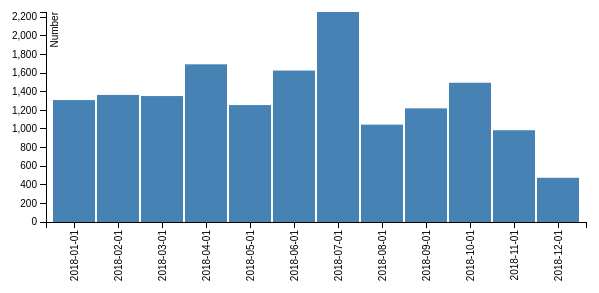
D3 v3 page, settled after 360 driven frames (6 s of simulated time); the page loaded 1 data file(s).


// set the dimensions of the canvas
var margin = {top: 20, right: 20, bottom: 70, left: 40},
    width = 600 - margin.left - margin.right,
    height = 300 - margin.top - margin.bottom;


// set the ranges
var x = d3.scale.ordinal().rangeRoundBands([0, width], .05);

var y = d3.scale.linear().range([height, 0]);

// define the axis
var xAxis = d3.svg.axis()
    .scale(x)
    .orient("bottom")


var yAxis = d3.svg.axis()
    .scale(y)
    .orient("left")
    .ticks(10);


// add the SVG element
var svg = d3.select("body").append("svg")
    .attr("width", width + margin.left + margin.right)
    .attr("height", height + margin.top + margin.bottom)
  .append("g")
    .attr("transform", 
          "translate(" + margin.left + "," + margin.top + ")");


// load the data
d3.json("data.json", function(error, data) {

    data.forEach(function(d) {
        d.Letter = d.date;
        d.Freq = +d.number;
    });
	
  // scale the range of the data
  x.domain(data.map(function(d) { return d.Letter; }));
  y.domain([0, d3.max(data, function(d) { return d.Freq; })]);

  // add axis
  svg.append("g")
      .attr("class", "x axis")
      .attr("transform", "translate(0," + height + ")")
      .call(xAxis)
    .selectAll("text")
      .style("text-anchor", "end")
      .attr("dx", "-.8em")
      .attr("dy", "-.55em")
      .attr("transform", "rotate(-90)" );

  svg.append("g")
      .attr("class", "y axis")
      .call(yAxis)
    .append("text")
      .attr("transform", "rotate(-90)")
      .attr("y", 5)
      .attr("dy", ".71em")
      .style("text-anchor", "end")
      .text("Number");


  // Add bar chart
  svg.selectAll("bar")
      .data(data)
    .enter().append("rect")
      .attr("class", "bar")
      .attr("x", function(d) { return x(d.Letter); })
      .attr("width", x.rangeBand())
      .attr("y", function(d) { return y(d.Freq); })
      .attr("height", function(d) { return height - y(d.Freq); });

});



### data: data.json
[
 {
  "date": "2018-01-01",
  "number": 1310
 },
 {
  "date": "2018-02-01",
  "number": 1365
 },
 {
  "date": "2018-03-01",
  "number": 1353
 },
 {
  "date": "2018-04-01",
  "number": 1694
 },
 {
  "date": "2018-05-01",
  "number": 1256
 },
 {
  "date": "2018-06-01",
  "number": 1627
 },
 {
  "date": "2018-07-01",
  "number": 2256
 },
 {
  "date": "2018-08-01",
  "number": 1046
 },
 "... 4 more items"
]